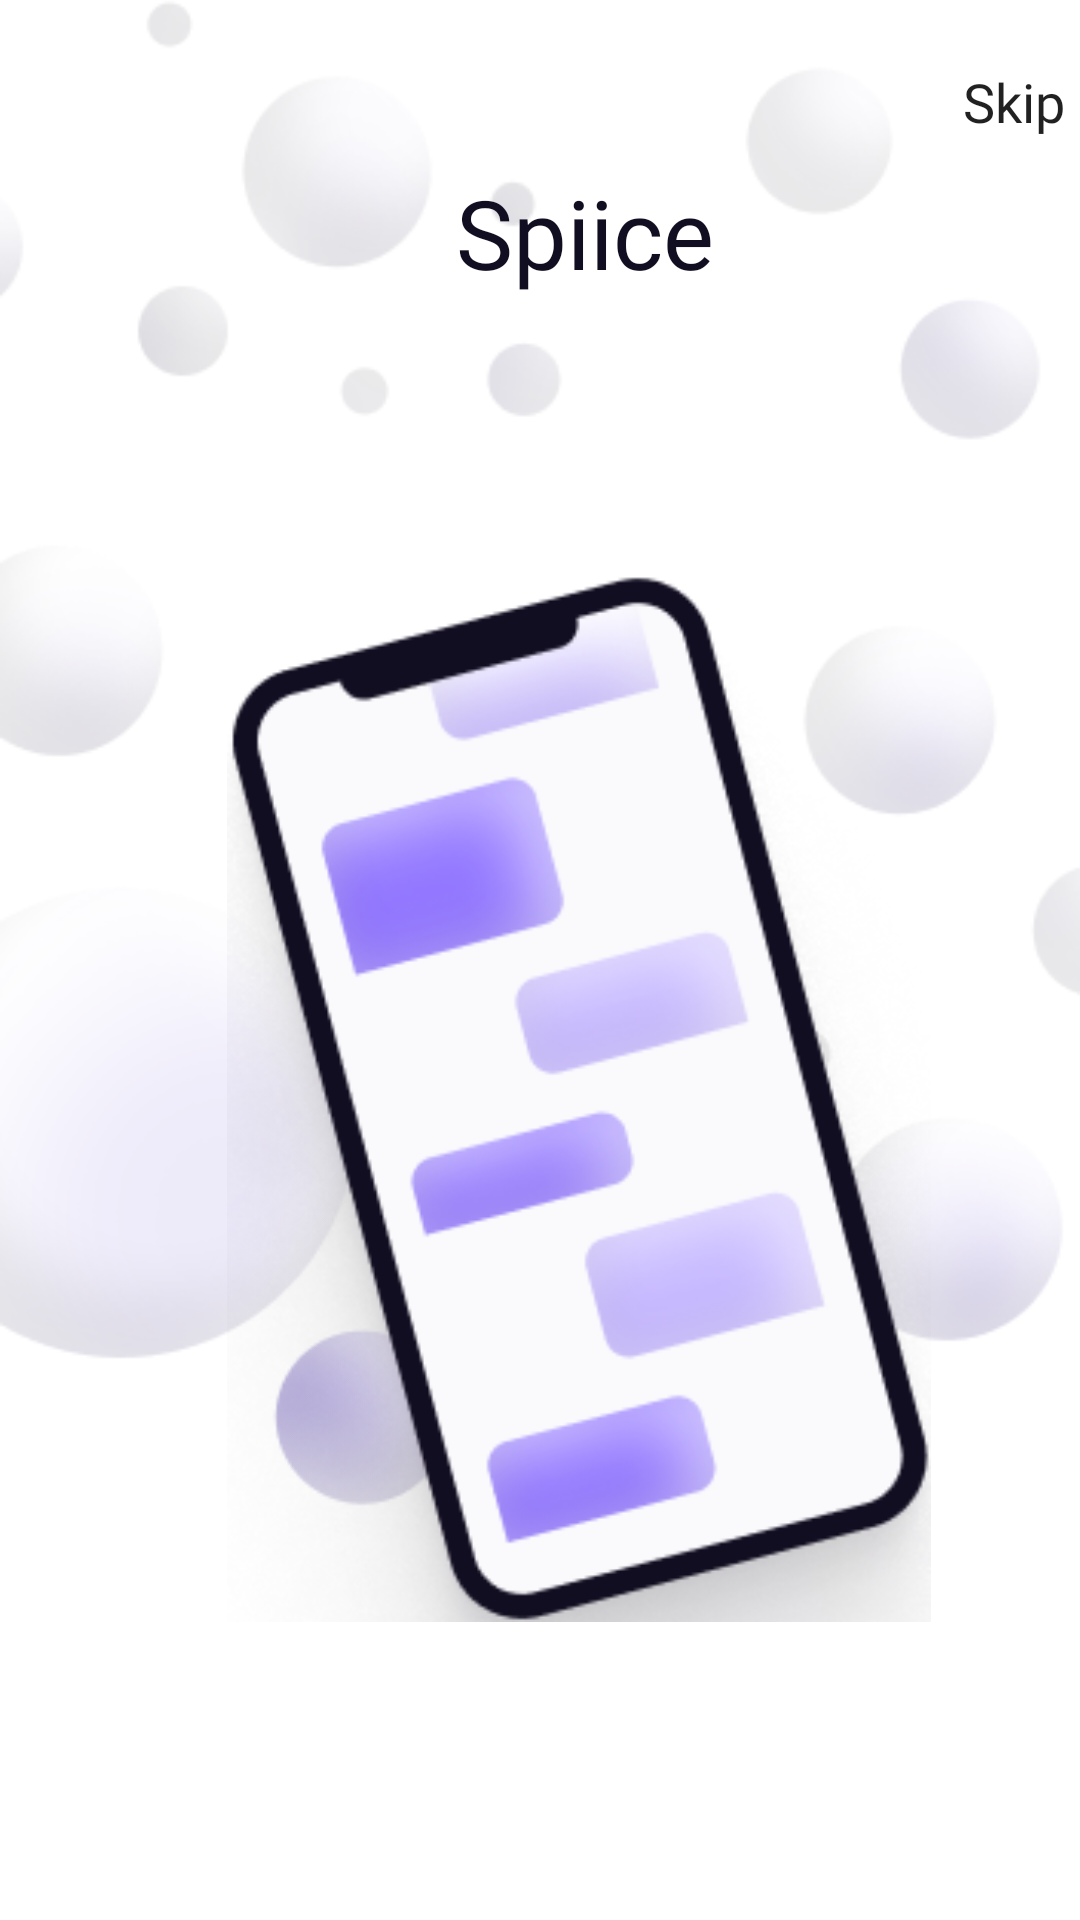

The Android layout XML behind this screen, and the referenced resources:
<!-- AndroidManifest.xml: application theme Theme.Test -->
<!-- res/layout/fragment_four.xml -->
<?xml version="1.0" encoding="utf-8"?>
<FrameLayout xmlns:android="http://schemas.android.com/apk/res/android"
    android:id="@+id/Four"
    android:layout_width="match_parent"
    android:layout_height="match_parent"
    android:orientation="vertical">


    <ImageView
        android:layout_width="match_parent"
        android:layout_height="wrap_content"
        android:contentDescription="@null"
        android:scaleType="centerCrop"
        android:src="@drawable/bubbles04" />

    <androidx.appcompat.widget.AppCompatButton
        android:id="@+id/skip_fragmentFour"
        android:layout_width="@dimen/dp_48"
        android:layout_height="@dimen/dp_48"
        android:layout_marginStart="@dimen/dp_314"
        android:layout_marginTop="@dimen/dp_10"
        android:background="@null"
        android:fontFamily="@font/public_sans_medium"
        android:text="@string/skip"
        android:textAllCaps="false"
        android:textSize="@dimen/sp_18" />

    <TextView
        android:id="@+id/spiice_activityFour"
        android:layout_width="wrap_content"
        android:layout_height="wrap_content"
        android:layout_marginStart="@dimen/dp_144"
        android:layout_marginTop="@dimen/dp_48"
        android:fontFamily="@font/red_hat_display_medium"
        android:padding="@dimen/dp_8"
        android:text="@string/spiice"
        android:textColor="@color/spiice"
        android:textSize="@dimen/sp_32" />

    <ImageView
        android:layout_width="@dimen/dp_276"
        android:layout_height="@dimen/dp_354"
        android:layout_marginStart="@dimen/dp55"
        android:layout_marginTop="@dimen/dp_186_75"
        android:contentDescription="@null"
        android:src="@drawable/illustration04" />

    <TextView
        android:id="@+id/make_money"
        android:layout_width="@dimen/dp_239"
        android:layout_height="@dimen/dp_58"
        android:layout_marginStart="@dimen/dp_68"
        android:layout_marginTop="@dimen/dp_643"
        android:fontFamily="@font/public_sans_regular"
        android:maxLines="2"
        android:text="@string/chat_with_others"
        android:textAlignment="center"
        android:textColor="@color/spiice"
        android:textSize="@dimen/sp_18" />

    <ImageView
        android:layout_width="@dimen/dp_52"
        android:layout_height="@dimen/dp_7"
        android:layout_marginStart="@dimen/dp_161"
        android:layout_marginTop="@dimen/dp_733"
        android:contentDescription="@null"
        android:src="@drawable/diaporama03" />
</FrameLayout>
<!-- resources referenced by this layout -->
<resources>
  <color name="spiice">#120E21</color>
  <dimen name="dp55">55dp</dimen>
  <dimen name="dp_10">10dp</dimen>
  <dimen name="dp_144">144dp</dimen>
  <dimen name="dp_161">161dp</dimen>
  <dimen name="dp_186_75">186.75dp</dimen>
  <dimen name="dp_239">239dp</dimen>
  <dimen name="dp_276">276dp</dimen>
  <dimen name="dp_314">314dp</dimen>
  <dimen name="dp_354">354dp</dimen>
  <dimen name="dp_48">48dp</dimen>
  <dimen name="dp_52">52dp</dimen>
  <dimen name="dp_58">58dp</dimen>
  <dimen name="dp_643">643dp</dimen>
  <dimen name="dp_68">68dp</dimen>
  <dimen name="dp_7">7dp</dimen>
  <dimen name="dp_733">733dp</dimen>
  <dimen name="dp_8">8dp</dimen>
  <dimen name="sp_18">18sp</dimen>
  <dimen name="sp_32">32sp</dimen>
  <!-- drawable bubbles04: png bitmap (drawable, 55869 bytes) -->
  <!-- drawable illustration04: png bitmap (drawable, 71238 bytes) -->
  <string name="chat_with_others">Chat with others freelancers and develop your network</string>
  <string name="skip">Skip</string>
  <string name="spiice">Spiice</string>
  <style name="Theme.Test" parent="Theme.MaterialComponents.DayNight.DarkActionBar">
          
          <item name="colorPrimary">@color/purple_500</item>
          <item name="colorPrimaryVariant">@color/purple_700</item>
          <item name="colorOnPrimary">@color/white</item>
          
          <item name="colorSecondary">@color/teal_200</item>
          <item name="colorSecondaryVariant">@color/teal_700</item>
          <item name="colorOnSecondary">@color/black</item>
          
          <item name="android:statusBarColor">?attr/colorPrimaryVariant</item>
          
      </style>
  <color name="purple_500">#FF6200EE</color>
  <color name="purple_700">#1733CD</color>
  <color name="white">#FFFFFFFF</color>
  <color name="teal_200">#FF03DAC5</color>
  <color name="teal_700">#FF018786</color>
  <color name="black">#FF000000</color>
</resources>
